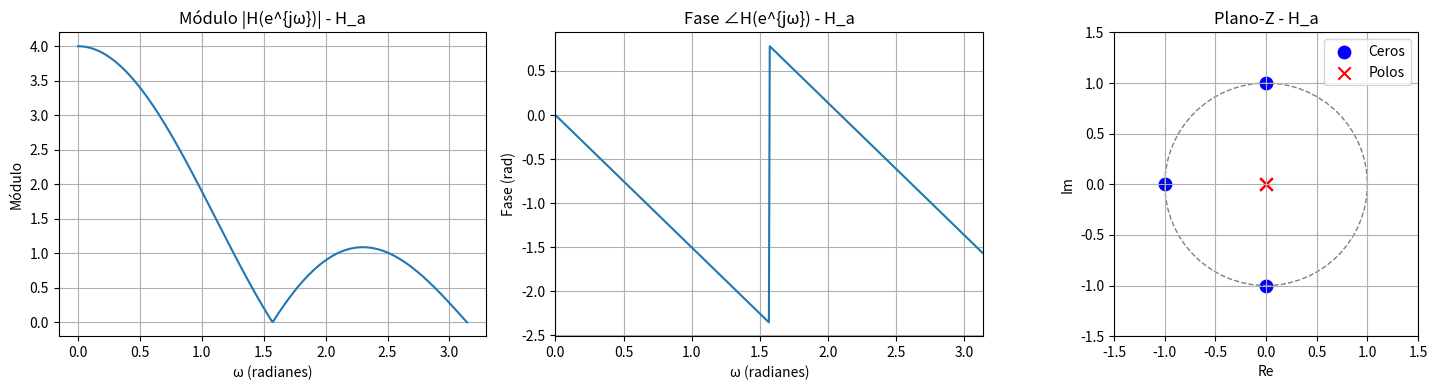
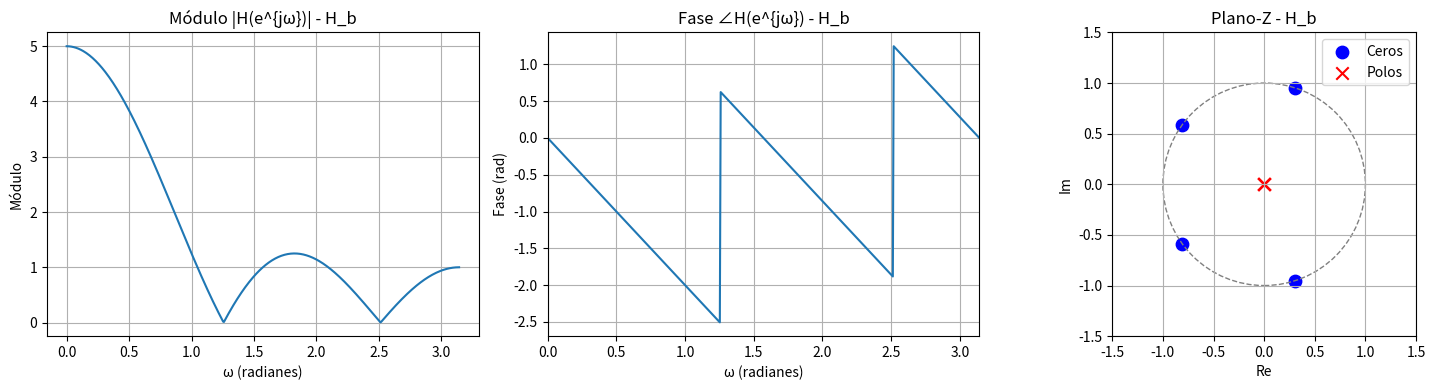
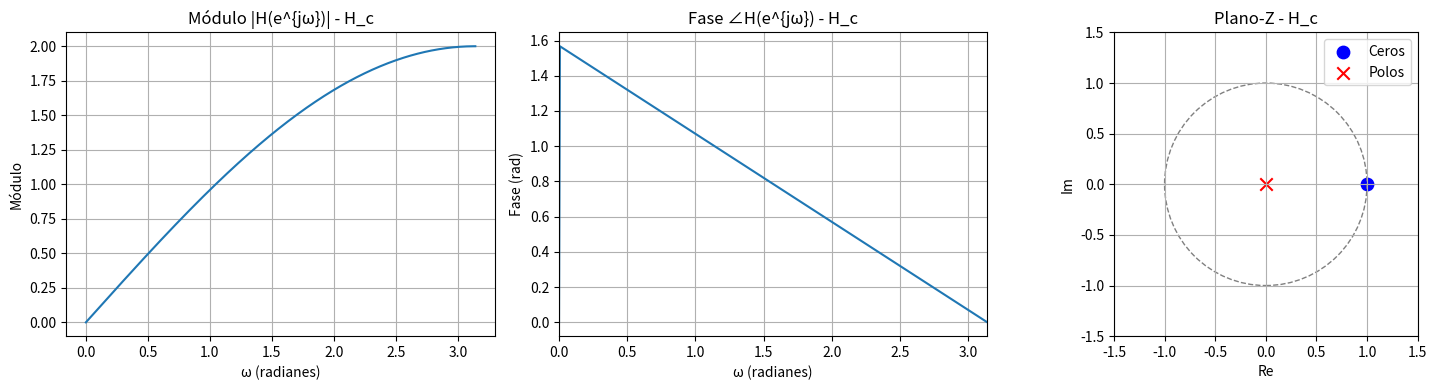
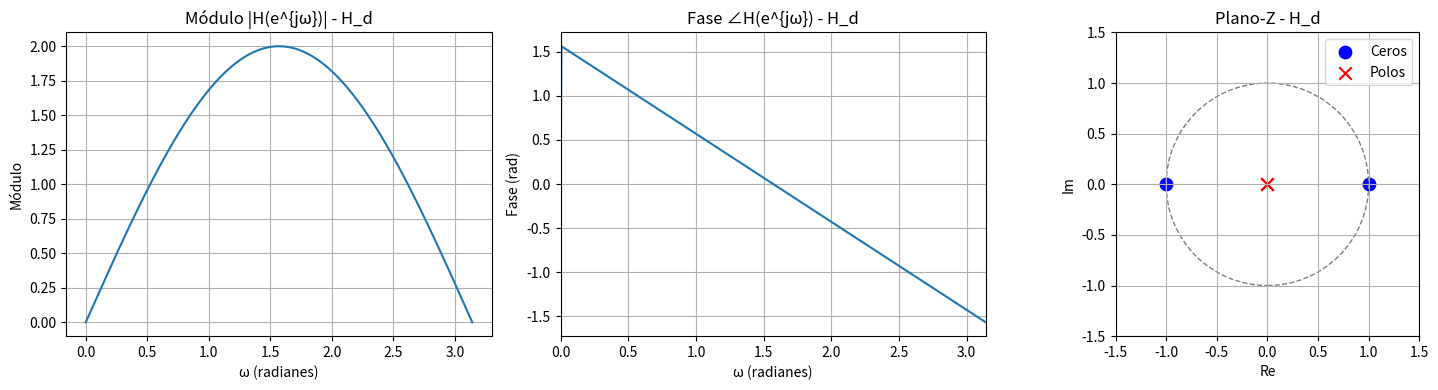

These charts were generated, in order, by the following Python code:
# -*- coding: utf-8 -*-
"""
Created on Wed May 21 16:54:17 2025

@author: l
"""

import numpy as np
from scipy import signal as sig
import matplotlib.pyplot as plt

# Frecuencia
omega = np.linspace(0, np.pi, 500)

# Funciones transferencia (respuesta en frecuencia)
sistemas = {
    'H_a': 1 + np.exp(-1j*omega) + np.exp(-2j*omega) + np.exp(-3j*omega),
    'H_b': 1 + np.exp(-1j*omega) + np.exp(-2j*omega) + np.exp(-3j*omega) + np.exp(-4j*omega),
    'H_c': 1 - np.exp(-1j*omega),
    'H_d': 1 - np.exp(-2j*omega)
}

# Coeficientes 

numeradores = {
    'H_a': [1, 1, 1, 1],           
    'H_b': [1, 1, 1, 1, 1],             
    'H_c': [1, -1], 
    'H_d': [1, 0, -1]
}

denominadores = {
    'H_a': [1, 0, 0, 0],
    'H_b': [1, 0, 0, 0, 0],
    'H_c': [1, 0],
    'H_d': [1, 0, 0]
}

# Visualización
for i in sistemas:
    H = sistemas[i]
    H_mod = np.abs(H)
    H_phase = np.angle(H)
    
    num = numeradores[i]
    den = denominadores[i]
    zeros, poles, gain = sig.tf2zpk(num, den)
    
    # Crear figura con 3 subgráficos
    fig, axs = plt.subplots(1, 3, figsize=(15, 4))
    
    # Módulo
    axs[0].plot(omega, H_mod)
    axs[0].set_title(f'Módulo |H(e^{{jω}})| - {i}')
    axs[0].set_xlabel('ω (radianes)')
    axs[0].set_ylabel('Módulo')
    axs[0].grid(True)
    
    # Fase
    axs[1].plot(omega, H_phase)
    axs[1].set_title(f'Fase ∠H(e^{{jω}}) - {i}')
    axs[1].set_xlabel('ω (radianes)')
    axs[1].set_ylabel('Fase (rad)')
    axs[1].set_xlim([0, np.pi])
    axs[1].grid(True)
    
    # Polos y ceros
    axs[2].scatter(np.real(zeros), np.imag(zeros), marker='o', s=80, label='Ceros', color='blue')
    axs[2].scatter(np.real(poles), np.imag(poles), marker='x', s=80, label='Polos', color='red')
    axs[2].add_artist(plt.Circle((0, 0), 1, fill=False, linestyle='--', color='gray'))
    axs[2].set_title(f'Plano-Z - {i}')
    axs[2].set_xlabel('Re')
    axs[2].set_ylabel('Im')
    axs[2].set_aspect('equal')
    axs[2].legend()
    axs[2].grid(True)
    axs[2].set_xlim([-1.5, 1.5])
    axs[2].set_ylim([-1.5, 1.5])
    
    plt.tight_layout()
    plt.show()
